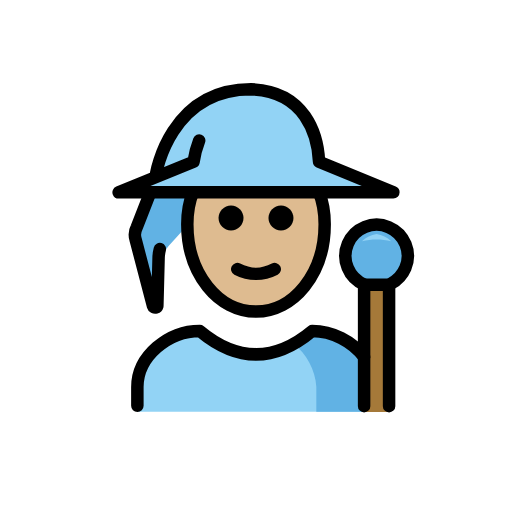
t = 0.00 s
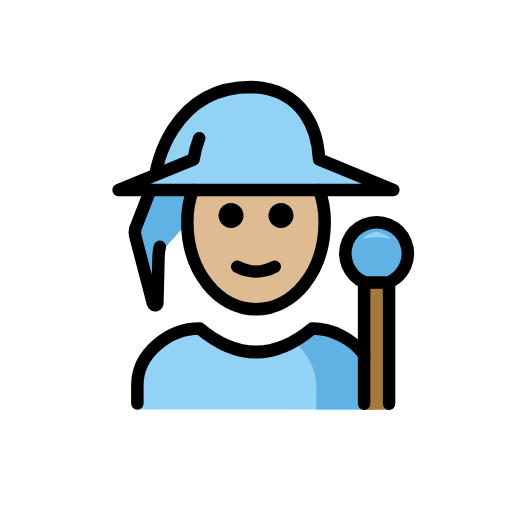
t = 0.48 s
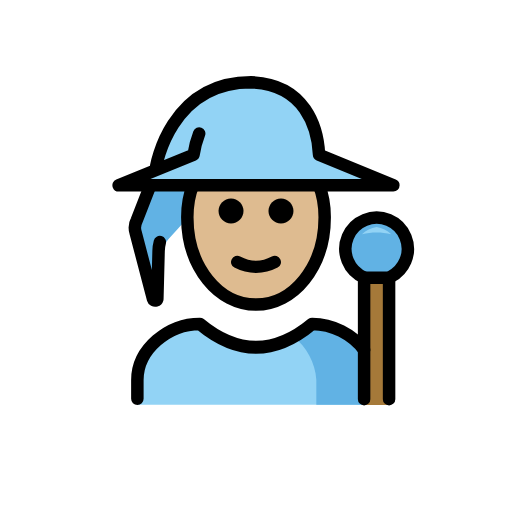
t = 1.43 s
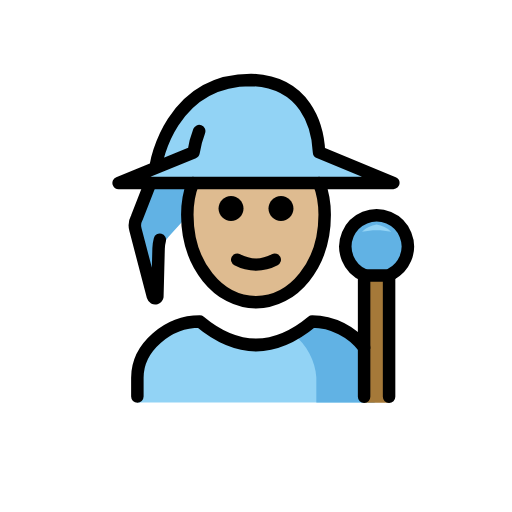
t = 1.90 s
t = 2.38 s: frame unchanged from t = 1.43 s, image omitted
t = 3.33 s: frame unchanged from t = 0.48 s, image omitted

The animated SVG that drew these frames (rendered in a browser with its animation timeline set to each time). Animation: 1 SMIL element (animateTransform=1); one cycle of 3.80 s, repeats indefinitely.

<?xml version='1.0' encoding='utf-8'?>
<svg xmlns="http://www.w3.org/2000/svg" id="emoji" viewBox="-5 -5 82 82" version="1.1" width="200" height="200" role="img">
  <title>OpenMoji: mage: medium-light skin tone</title><g><g id="color">
    <path fill="#92D3F5" d="M58,25.7l-11.9-4.8c-0.2-4.3-1.9-11.3-10.6-11.6c-12,0-14.6,11-14.6,11l-1,2l-0.6,1.2L14,25.7" />
    <path fill="#61B2E4" d="M19.0858,25.7L16.8,31.4c-0.3115,0.5831-0.3832,1.2648-0.2,1.9L19.5,44 c0.0564,0.1933,0.2588,0.3043,0.4521,0.2479C20.0717,44.213,20.1651,44.1195,20.2,44l0.2-7.7l0.6-0.6l1-1.3l8-8.8" />
    <path fill="#92D3F5" d="M17,60.949v-4c0-4.9941,5.0078-9,10-9c6,5,12,5,18,0c4.9941,0,10,4.0059,10,9v4" />
    <path fill="#61B2E4" d="M45.6624,60.949v-4.0122c-0.1404-2.631-1.5943-5.2619-3.6479-6.9125 c0.9952-0.5542,1.9904-1.246,2.9855-2.0753c4.9941,0,10,4.0059,10,9v4" />
    <path fill="#61B2E4" d="M53.3683,40.539c-2.5437-1.0747-3.7346-4.008-2.6599-6.5517s4.008-3.7346,6.5517-2.6599 s3.7346,4.008,2.6599,6.5517c-0.4479,1.0601-1.2477,1.9332-2.2646,2.4721" />
    <path fill="#92D3F5" d="M55.3145,32.4717c-0.8786,0.137-1.6948,0.5381-2.34,1.15c1.5407-0.3467,3.1393-0.3467,4.68,0 C57.0093,33.0098,56.1931,32.6087,55.3145,32.4717z" />
    <polyline fill="#A57939" points="57.314,61 57.314,40.539 53.314,40.539 53.314,61" />
  </g>
  <g id="skin">
    <path fill="#debb90" d="M25.9065,25.7998C25.3022,27.3152,25,28.9565,25,30.9c0,8,5,14,11,14s11-6,11-14 c0-1.9435-0.3022-3.5848-0.9065-5.1002" />
  </g>
  <g id="line">
    <path fill="none" stroke="#000000" stroke-linecap="round" stroke-linejoin="round" stroke-width="2" d="M19.0858,25.8L16.9,31.4 c-0.3115,0.5831-0.3832,1.2648-0.2,1.9L19.5,44c0.0564,0.1933,0.2588,0.3043,0.4521,0.2479C20.0717,44.213,20.1651,44.1195,20.2,44 l0.2-7.7c0.0103-0.473,0.0775-0.943,0.2-1.4" />
    <path fill="none" stroke="#000000" stroke-linecap="round" stroke-linejoin="round" stroke-width="2" d="M26.9,17.5 c-0.4245,1.0967-0.7263,2.2369-0.9,3.4l0,0l-12,4.9h44l-11.9-4.9c-0.2-4.3-2.2-11.3-10.9-11.6C22.2,9.3,20,22.8,20,22.8" />
    <path fill="none" stroke="#000000" stroke-linecap="round" stroke-linejoin="round" stroke-width="2" d="M53.3683,40.59 c-2.5437-1.0747-3.7346-4.008-2.6599-6.5517s4.008-3.7346,6.5517-2.6599s3.7346,4.008,2.6599,6.5517 c-0.4479,1.0601-1.2477,1.9332-2.2646,2.4721" />
    <polyline fill="none" stroke="#000000" stroke-linecap="round" stroke-linejoin="round" stroke-width="2" points="57.314,60.051 57.314,40.605 53.314,40.605 53.314,60.051" />
    <path fill="none" stroke="#000000" stroke-linecap="round" stroke-linejoin="round" stroke-width="2" d="M17,60v-3 c0-4.9941,5.0078-9,10-9c6,5,12,5,18,0c3.2121,0,6.4292,1.6572,8.316,4.1687" />
    <path d="M42,29.9c0,1.1-0.9,2-2,2s-2-0.9-2-2s0.9-2,2-2S42,28.8,42,29.9" />
    <path d="M34,29.9c0,1.1-0.9,2-2,2c-1.1,0-2-0.9-2-2s0.9-2,2-2C33.1,27.9,34,28.8,34,29.9" />
    <path fill="none" stroke="#000000" stroke-linecap="round" stroke-linejoin="round" stroke-width="2" d="M25.9065,25.7998 C25.3022,27.3152,25,28.9565,25,30.9c0,8,5,14,11,14s11-6,11-14c0-1.9435-0.3022-3.5848-0.9065-5.1002" />
    <path fill="none" stroke="#000000" stroke-linecap="round" stroke-linejoin="round" stroke-width="2" d="M33,38.1c1.9,1,4.1,1,6,0" />
  </g>
<animateTransform attributeName="transform" type="translate" values="0 0;0 -1.5;0 0" dur="3.8s" repeatCount="indefinite" /></g></svg>
